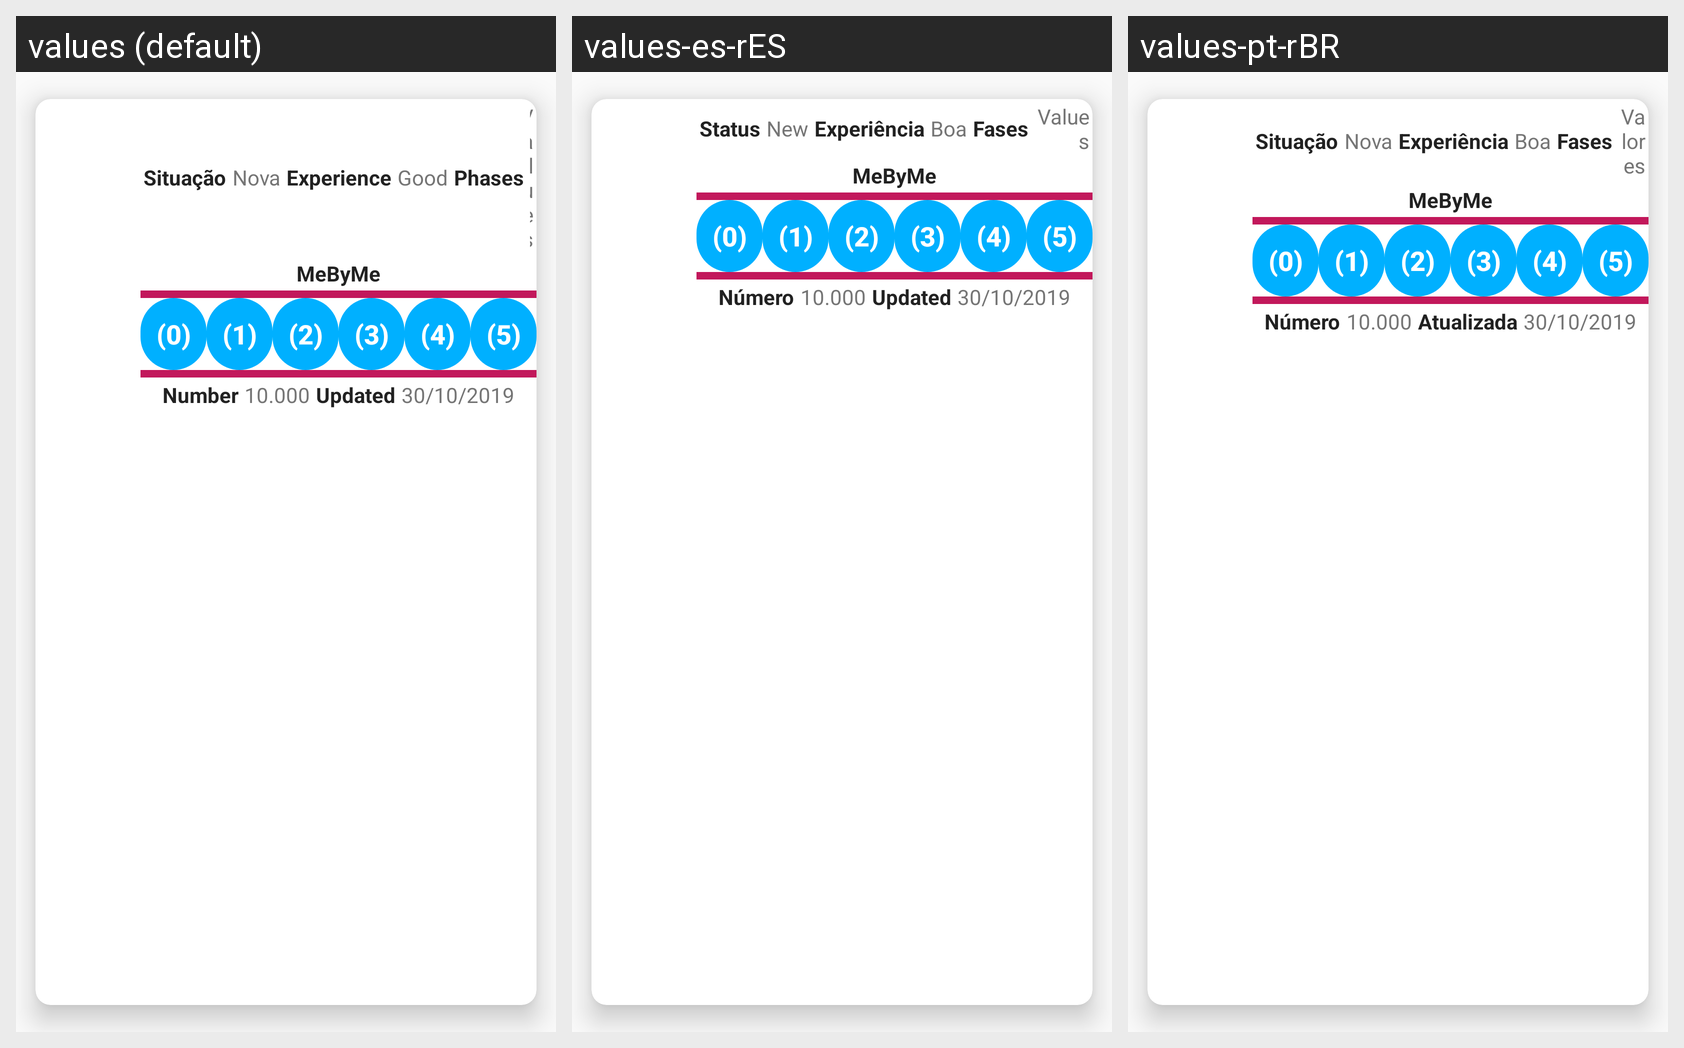

Here is an Android app screen in its default locale and in the app's own translations. Write out the translated-string differences for the strings that appear on this screen.
Android screen res/layout/personality_recyclerview_fragment_item_choice_enneagram.xml rendered under 3 locales, left to right: values (default), values-es-rES, values-pt-rBR. Device: Nexus 5 (rendered at 1080×1920; each locale shown at half size, 540×960, under a caption strip naming it); theme ThemeDefault.
Strings drawn on this screen, with the default value and each locale's value (text and hints the layout hard-codes, and strings that could not be matched under every locale, appear in the picture but are not listed):

label_status
  values: Situação
  values-es-rES: Status
  values-pt-rBR: Situação

label_status_new
  values: Nova
  values-es-rES: New
  values-pt-rBR: Nova

label_experience
  values: Experience
  values-es-rES: Experiência
  values-pt-rBR: Experiência

label_experience_good
  values: Good
  values-es-rES: Boa
  values-pt-rBR: Boa

label_phases
  values: Phases
  values-es-rES: Fases
  values-pt-rBR: Fases

label_values
  values: Values
  values-es-rES: Values
  values-pt-rBR: Valores

app_name
  values: MeByMe
  values-es-rES: MeByMe  [not translated; the default value is used]
  values-pt-rBR: MeByMe  [not translated; the default value is used]

label_option_number_0
  values: (0)
  values-es-rES: (0)  [not translated; the default value is used]
  values-pt-rBR: (0)  [not translated; the default value is used]

label_option_number_1
  values: (1)
  values-es-rES: (1)  [not translated; the default value is used]
  values-pt-rBR: (1)  [not translated; the default value is used]

label_option_number_2
  values: (2)
  values-es-rES: (2)  [not translated; the default value is used]
  values-pt-rBR: (2)  [not translated; the default value is used]

label_option_number_3
  values: (3)
  values-es-rES: (3)  [not translated; the default value is used]
  values-pt-rBR: (3)  [not translated; the default value is used]

label_option_number_4
  values: (4)
  values-es-rES: (4)  [not translated; the default value is used]
  values-pt-rBR: (4)  [not translated; the default value is used]

label_option_number_5
  values: (5)
  values-es-rES: (5)  [not translated; the default value is used]
  values-pt-rBR: (5)  [not translated; the default value is used]

label_number
  values: Number
  values-es-rES: Número
  values-pt-rBR: Número

label_screen_number_test_01
  values: 10.000
  values-es-rES: 10.000  [not translated; the default value is used]
  values-pt-rBR: 10.000  [not translated; the default value is used]

label_updated
  values: Updated
  values-es-rES: Updated
  values-pt-rBR: Atualizada

label_screen_date_test_01
  values: 30/10/2019
  values-es-rES: 30/10/2019  [not translated; the default value is used]
  values-pt-rBR: 30/10/2019  [not translated; the default value is used]
